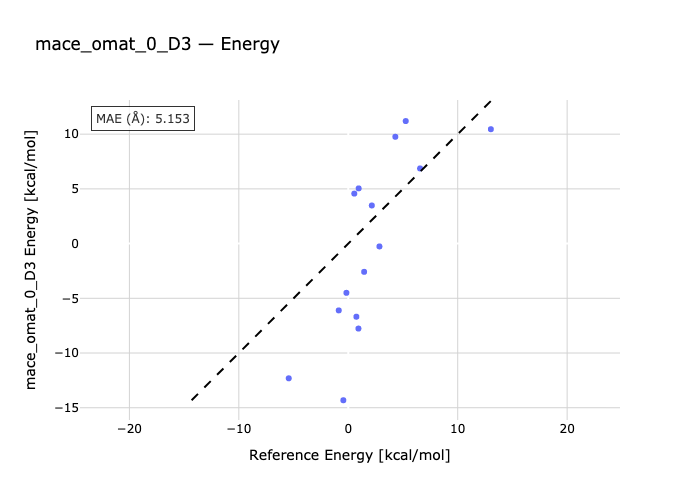

Values plotted in this chart, from the file beside it:
species, reference, predicted
1a-1b, 4.3, 9.761
2a-2b, 6.56, 6.867
3b-3a, -5.44, -12.31
3c-3a, 5.25, 11.2
3a-3d, 13.03, 10.45
4b-4a, 0.93, -7.764
5a-5b, 0.74, -6.683
5a-5c, 1.45, -2.581
6a-6b, -0.17, -4.497
6a-6c, -0.87, -6.106
6a-6d, 2.85, -0.2623
7b-7a, 2.15, 3.483
8b-8a, 0.55, 4.569
9a-9b, 0.95, 5.044
10b-10a, -0.45, -14.32
